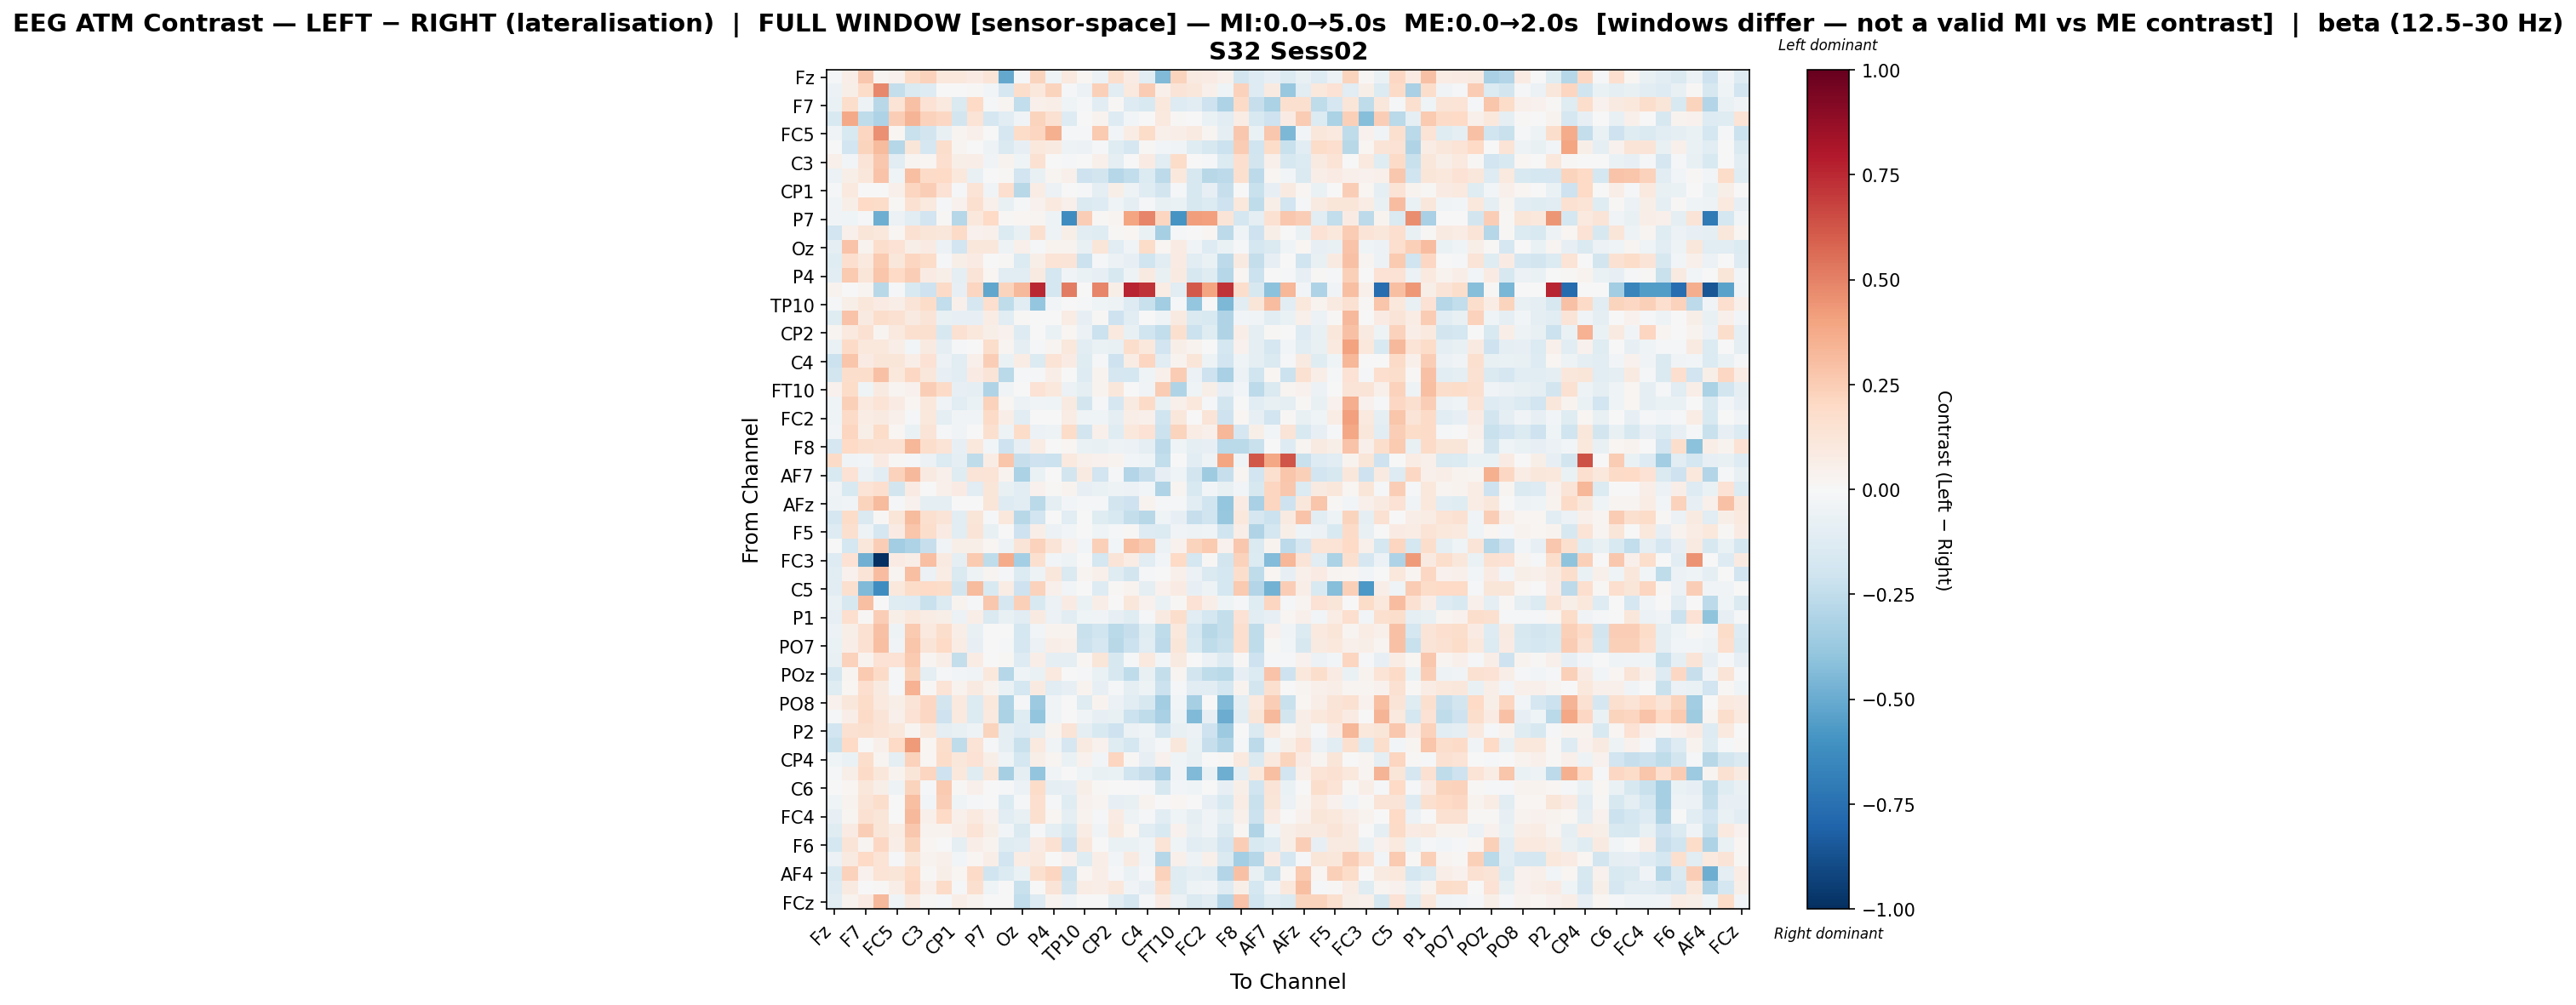

The data file committed next to this chart (first rows):
, Fz, F3, F7, FT9, FC5, FC1, C3, CP5, CP1, Pz, P7, O1, Oz, O2, P4, P8, TP10, CP6, CP2, Cz, C4, T8, FT10
Fz, -0.01689, 0.06614, 0.2692, 0.02592, 0.04545, 0.1949, 0.2318, 0.1055, 0.103, 0.08063, 0.126, -0.5129, -0.009512, 0.2189, -0.04453, 0.09784, 0.0181, -0.06024, 0.1773, 0.08066, -0.1045, -0.4403, 0.2204
F3, -0.06207, 0.06137, 0.1856, 0.4833, -0.2386, -0.1475, -0.1319, 0.007284, 0.0002681, 0.008821, -0.02522, -0.1654, 0.1755, 0.1026, 0.2227, -0.01323, -0.05768, 0.2396, -0.1093, 0.0975, 0.2524, 0.05101, 0.1315
F7, -0.06724, 0.1735, -0.05242, -0.2803, 0.1333, 0.2954, 0.1446, 0.09995, -0.141, 0.201, -0.017, 0.02922, -0.2439, 0.04989, 0.06317, -0.046, -0.0166, -0.1037, 0.01169, -0.1323, -0.1521, 0.1021, -0.131
FT9, -0.1508, 0.3751, -0.2574, -0.307, 0.2484, 0.3391, 0.232, 0.2097, -0.1871, 0.1383, -0.1717, -0.1109, -0.03345, 0.2229, 0.1556, -0.1269, -0.0009282, 0.03447, -0.1251, -0.0243, 0.006028, 0.09996, 0.008726
FC5, -0.03264, -0.1501, 0.2134, 0.4588, 0.02102, -0.2225, -0.1835, -0.0715, 0.02811, 0.05326, -0.007488, -0.1689, 0.1809, 0.2113, 0.3532, -0.01659, -0.009325, 0.2591, -0.02741, 0.07682, 0.1834, 0.0543, 0.06525
FC1, 0.002974, -0.1909, 0.2227, 0.3188, -0.2847, 0.1199, -0.1704, 0.1781, 0.02702, -0.0009833, -0.05406, -0.1408, -0.0784, 0.1028, 0.09009, -0.0472, -0.05774, -0.01354, -0.1189, -0.1655, 0.01486, -0.02889, -0.03305
C3, 0.04724, -0.02947, 0.1301, 0.2681, -0.1154, 0.02733, 0.01949, 0.1642, 0.05812, 0.06767, -0.0359, 0.03322, -0.04206, 0.1488, 0.007028, -0.01468, 0.007618, 0.0537, -0.09612, 0.001434, 0.08156, -0.1144, 0.1802
CP5, -0.05882, 0.05879, 0.1116, 0.2844, -0.03969, 0.3011, 0.1916, 0.203, 0.1085, -0.07177, 0.002864, 0.01379, -0.1929, -0.07132, 0.02677, 0.05369, -0.2105, -0.1819, -0.2843, -0.243, -0.1388, -0.2637, 0.1079
CP1, -0.02149, 0.09454, 0.005163, -0.007329, 0.05422, 0.2175, 0.2484, 0.1476, -0.01368, 0.1329, -0.03372, 0.1661, -0.277, 0.07309, -0.05512, -0.0009689, -0.01368, -0.09692, 0.05967, -0.05357, -0.1213, -0.1856, -0.01133
Pz, -0.03507, 0.06048, 0.2019, 0.1833, 0.008011, 0.1559, 0.09846, -0.0115, 0.04409, 0.1588, 0.04753, -0.073, -0.01453, 0.04617, 0.1014, 0.05174, -0.1481, -0.1307, -0.04233, -0.09077, -0.01827, -0.07411, -0.0658
P7, -0.0347, -0.04359, -0.01736, -0.4917, -0.06154, -0.1111, -0.1889, 0.007917, -0.2886, 0.1071, 0.2011, 0.009742, 0.02338, 0.02558, -0.05091, -0.6228, 0.2445, 0.008356, 0.02507, 0.3951, 0.4847, 0.212, -0.593
O1, -0.1916, 0.05082, 0.1175, 0.103, 0.02196, 0.1543, 0.1214, 0.1109, 0.191, 0.04281, 0.05283, -0.1397, -0.07086, 0.1593, -0.04883, 0.06026, -0.1129, -0.1243, 0.01165, 0.01882, -0.06302, -0.329, -0.02176
Oz, -0.09951, 0.287, 0.03905, 0.1749, 0.141, 0.05911, 0.08565, -0.0589, -0.1938, 0.114, 0.1096, -0.05212, 0.05115, -0.02261, 0.03512, 0.03414, -0.07491, 0.1239, -0.1105, -0.03899, 0.185, 0.02018, 0.08088
O2, -0.1214, 0.167, 0.1008, 0.2618, 0.1162, 0.213, 0.1828, -0.01051, 0.05483, 0.08522, -0.001298, 0.0155, -0.14, 0.05538, 0.1382, 0.1327, -0.2157, -0.01576, -0.06149, -0.07855, -0.2004, -0.1085, 0.08014
P4, -0.1042, 0.261, 0.122, 0.2811, 0.1987, 0.2441, 0.08593, 0.05745, -0.09491, 0.1301, 0.01826, -0.1124, -0.1119, 0.08684, -0.1776, -0.0369, -0.06281, -0.0844, -0.1624, -0.04735, 0.09318, -0.07746, 0.08606
P8, 0.03684, -0.003266, 0.03083, -0.2795, -0.009972, -0.1497, -0.2075, 0.194, -0.08412, 0.2184, -0.5232, 0.2221, 0.3237, 0.7505, -0.1769, 0.5089, 0.0, 0.4873, 0.05632, 0.7586, 0.7189, 0.07268, -0.1155
TP10, -0.02132, 0.05717, 0.1153, 0.07911, 0.0703, 0.1302, 0.1866, -0.2486, 0.04799, -0.1702, 0.1668, -0.2577, -0.108, -0.3889, -0.02642, 0.002793, -0.01426, -0.04116, -0.05119, -0.1287, -0.2262, -0.3464, -0.02142
CP6, -0.1239, 0.2814, 0.08683, 0.1788, 0.1508, 0.08852, 0.1255, -0.07187, -0.0817, -0.08297, 0.07209, -0.1105, 0.01101, 0.0001907, 0.004417, 0.07678, -0.08213, 0.01545, -0.2037, -0.1151, -0.003634, -0.04207, 0.09077
CP2, 0.0293, 0.09862, 0.1522, 0.03024, 0.09626, 0.1626, 0.1602, -0.1565, 0.1518, 0.1058, 0.05612, 0.04458, -0.1291, 0.003036, -0.06941, 0.02231, -0.05872, -0.211, 0.09487, -0.07285, -0.2029, -0.2472, 0.1574
Cz, -0.06357, 0.1932, 0.1033, 0.1034, 0.06409, -0.02485, 0.08803, -0.09265, -0.0131, 0.0005293, 0.1737, 0.03117, -0.08906, -0.01152, 0.0268, 0.1088, -0.1024, -0.06376, -0.07238, 0.1766, 0.1069, -0.1926, 0.06245
C4, -0.2114, 0.2811, 0.0831, 0.1248, 0.1209, 0.06608, 0.1441, -0.05765, -0.1135, 0.05328, 0.2424, -0.06889, 0.07393, -0.1399, 0.1367, 0.07936, -0.1212, -0.01832, -0.2054, 0.07298, 0.2148, -0.1158, 0.03781
T8, -0.1863, 0.1777, 0.1721, 0.2911, 0.1078, 0.208, 0.1109, -0.08188, -0.114, 0.08077, 0.1278, -0.2689, -0.01869, -0.01321, 0.06342, 0.006247, -0.1297, 0.03819, -0.1714, -0.1761, -0.04449, 0.04826, 0.2553
FT10, 0.04188, 0.1842, -0.04551, 0.09239, 0.02571, 0.04023, 0.2436, 0.1892, -0.08553, -0.09568, -0.3015, -0.03681, -0.002475, 0.1425, 0.1038, -0.05884, -0.09502, 0.03361, 0.1115, -0.0001946, -0.03864, 0.254, -0.2976
FC6, -0.04054, 0.2383, 0.09496, 0.1399, 0.08401, 0.01728, 0.1091, -0.03472, -0.1172, -0.06548, 0.2284, 0.01573, -0.05876, -0.03728, -0.04336, 0.09354, -0.1801, -0.01843, -0.1651, 0.09299, 0.1951, -0.07093, 0.04951
FC2, -0.04511, 0.1923, 0.07273, 0.08963, 0.05254, -0.0191, 0.1054, -0.09502, -0.03344, -0.03254, 0.1885, 0.06788, -0.1166, 0.007649, -0.001792, 0.07247, -0.04652, -0.03951, -0.09212, 0.06674, 0.04725, -0.2019, 0.1137
F4, -0.0278, 0.2118, 0.06081, 0.1846, 0.02043, -0.06892, 0.1307, -0.0199, -0.03529, 0.006594, 0.1586, -0.05099, 0.1867, -0.06099, -0.0536, 0.187, -0.1819, 0.05345, -0.1246, 0.1092, 0.1441, -0.213, 0.2231
F8, -0.1657, 0.196, 0.1582, 0.1506, 0.1487, 0.3318, 0.1774, 0.1329, -0.08343, 0.108, -0.02716, -0.2067, -0.0816, 0.0761, -0.0006367, 0.02206, -0.06813, -0.073, -0.05046, -0.05681, -0.09957, -0.265, -0.04557
Fp2, 0.1941, -0.03454, -0.03087, 0.07919, 0.01452, -0.008057, -0.05475, -0.1376, -0.09846, -0.2528, 0.07754, 0.2793, -0.2318, -0.2072, -0.2128, 0.09604, 0.04764, 0.04341, 0.03763, -0.02845, -0.04266, -0.244, 0.002412
AF7, -0.1528, 0.1472, -0.05801, -0.1093, 0.2334, 0.3263, 0.08966, 0.05401, -0.1217, 0.13, 0.1384, 0.03298, -0.3129, -0.06329, 0.001419, -0.1866, 0.08797, -0.1878, -0.01244, -0.2966, -0.2319, -0.0836, -0.04154
AF3, -0.03838, -0.153, 0.137, 0.1656, -0.1807, 0.08197, 0.001092, 0.04706, 0.08311, -0.1129, 0.1223, -0.07065, -0.1057, 0.04208, 0.01066, 0.03772, -0.08028, -0.06549, -0.05384, -0.05688, -0.03083, -0.3017, 0.02508
AFz, -0.04942, -0.03551, 0.2238, 0.3127, -0.0127, 0.04241, -0.08986, -0.1015, 0.001863, -4.5733583801402475e-05, 0.1189, -0.1324, -0.1146, -0.2722, -0.09532, -0.02712, -0.01352, -0.02148, -0.1836, -0.2097, 0.03177, -0.01088, -0.01287
F1, -0.1679, 0.1839, -0.1452, 0.01136, 0.124, 0.315, 0.1574, 0.1252, -0.1092, 0.1249, -0.01384, 0.1067, -0.2803, -0.1931, -0.0002896, -0.1115, -0.005437, -0.1174, -0.1546, -0.2403, -0.274, -0.04057, -0.0785
F5, -0.1326, 0.1611, -0.05404, -0.1704, 0.07881, 0.2798, 0.1787, 0.08232, -0.1045, 0.1261, -0.07233, 0.002496, -0.2067, 0.06678, -0.06106, -0.02989, -0.001468, -0.04543, -0.0192, 0.01086, -0.1274, -0.1381, -0.03733
FT7, -0.004668, -0.1745, 0.1131, 0.2448, -0.3447, -0.3098, -0.2272, -0.03313, 0.05687, 0.05849, 0.02008, -0.04699, 0.1279, 0.232, 0.1302, 0.04365, -0.03089, 0.2378, -0.02948, 0.3023, 0.2654, -0.06134, 0.04417
FC3, -0.1287, 0.1458, -0.4837, -1.0, 0.07953, 0.06373, 0.3042, 0.08649, -0.09325, 0.2622, -0.252, 0.3735, -0.3395, 0.1592, -0.02838, -0.05394, 0.004932, -0.1773, 0.1299, 0.07119, -0.1124, -0.02557, 0.2022
C1, -0.1115, 0.04504, 0.1303, 0.309, 0.0285, 0.3011, -0.05573, 0.07376, -0.1431, -0.04851, 0.02989, -0.01562, -0.1389, -0.05148, 0.116, -0.1472, 0.02819, 0.05023, -0.1206, -0.18, -0.01073, 0.00709, 0.05074
C5, -0.1081, 0.1604, -0.4442, -0.6232, 0.1077, 0.1802, 0.2025, 0.1833, -0.1807, 0.3132, -0.1534, 0.07679, -0.2103, 0.2272, 0.04815, -0.03002, 0.0009169, -0.1263, 0.009317, 0.03516, -0.09782, 0.04343, 0.08107
CP3, -0.06426, -0.157, 0.2997, 0.002415, -0.1194, -0.1272, -0.2237, -0.1375, 0.03242, -0.02095, 0.2673, -0.1693, 0.2402, -0.1549, -0.05715, 0.08339, -0.06702, 0.06535, 0.004799, 0.1106, 0.04112, -0.06324, 0.01221
P1, -0.07941, 0.166, 0.008173, 0.2454, 0.06066, 0.1082, 0.07394, 0.06085, -0.05775, 0.0682, -0.1433, -0.0767, -0.1131, 0.08823, -0.05484, -0.1032, -0.04654, -0.03207, -0.08054, -0.1191, -0.0226, 0.08643, 0.1731
P5, -0.0587, 0.05914, 0.1532, 0.2944, -0.05013, 0.2603, 0.09439, 0.178, 0.06563, -0.07324, 0.0, -0.001819, -0.1782, -0.02935, 0.03186, 0.03742, -0.2198, -0.2001, -0.2706, -0.2273, -0.1227, -0.2574, 0.1089
PO7, -0.06902, 0.06423, 0.1486, 0.2979, -0.03817, 0.2774, 0.1309, 0.1983, 0.07421, -0.07861, 0.0, -0.01273, -0.1696, -0.06142, 0.06765, 0.0499, -0.2144, -0.1671, -0.2773, -0.2121, -0.1114, -0.2589, 0.1214
PO3, -0.07272, 0.2321, 0.03594, 0.1452, 0.1471, 0.2643, 0.02409, 0.06399, -0.2407, 0.07084, 0.00146, 0.01137, -0.1277, 0.06305, -0.08903, -0.0992, 0.01773, 0.118, -0.1626, -0.01628, 0.09843, -0.02392, 0.08753
POz, -0.1729, 0.02809, 0.2632, 0.1926, -0.02256, 0.2221, -0.09527, -0.01556, -0.0284, -0.03155, 0.1024, -0.2885, -0.04485, -0.06865, 0.09826, -0.00431, -0.02099, -0.06588, -0.1636, -0.2545, -0.07749, -0.2376, 0.02712
PO4, -0.1202, 0.01594, 0.1655, 0.09154, -0.02213, 0.3438, 0.01225, 0.1376, 0.0372, 0.09242, 0.0342, -0.06525, -0.172, 0.08904, -0.1123, -0.08028, 0.0369, -0.08228, -0.008454, -0.09938, -0.04897, -0.2187, -0.01711
PO8, 0.04559, 0.1113, 0.1867, 0.09872, 0.06082, 0.1308, 0.205, -0.1846, 0.09813, -0.1383, 0.1054, -0.3058, -0.01205, -0.3637, -0.03619, 0.002802, -0.1196, 0.03787, -0.05864, -0.116, -0.1598, -0.3505, -0.02883
P6, -0.01021, 0.06629, 0.1936, 0.1261, 0.05466, 0.1464, 0.2108, -0.21, 0.09405, -0.134, 0.09874, -0.32, -0.1174, -0.3907, -0.03162, 0.002802, -0.03545, -0.08494, -0.07372, -0.2185, -0.2566, -0.3221, -0.05131
P2, -0.1931, 0.1491, 0.1589, 0.1332, 0.1032, 0.02519, 0.1059, -0.09644, -0.07497, -0.05426, 0.2189, -0.08998, -0.1254, -0.09465, 0.03467, 0.1254, -0.09654, -0.1494, -0.2091, -0.05781, -0.04313, -0.1781, -0.07336
CPz, -0.2236, 0.2004, 0.005061, 0.05412, 0.2019, 0.4278, 0.01843, 0.1782, -0.2539, 0.1374, -0.008678, -0.09057, -0.2214, 0.1007, -0.03535, -0.1678, 0.08716, 0.04279, -0.1201, -0.1773, -0.05678, -0.0231, 0.1144
CP4, -0.04313, -0.06885, 0.1785, 0.02634, -0.09598, 0.2299, 0.02247, 0.1827, 0.1096, 0.1415, 0.0556, -0.04457, -0.176, 0.061, 0.02813, -0.06617, 0.0409, -0.02647, 0.214, 0.01297, -0.08013, 0.0453, -0.04408
TP8, -0.01948, 0.0586, 0.1895, 0.1157, 0.03447, 0.1243, 0.2158, -0.2109, 0.1018, -0.1219, 0.1149, -0.3288, -0.08811, -0.3916, -0.03243, 0.002802, -0.0422, -0.07159, -0.06527, -0.1989, -0.2328, -0.3276, -0.03444
C6, -0.004466, 0.02127, 0.1158, 0.06069, -0.05291, 0.2231, -0.01267, 0.2612, 0.008147, 0.0493, 0.006203, -0.0154, -0.05801, 0.1848, -0.09137, -0.08165, 0.05741, 0.01146, 0.00544, 0.00334, -0.01245, -0.1633, -0.02452
C2, -0.046, 0.03761, 0.1308, 0.1776, -0.007051, 0.2978, -0.03051, 0.2449, -0.04218, -0.02339, -0.001077, -0.1378, -0.0141, 0.1714, -0.01542, -0.1173, 0.04492, 0.02559, -0.07826, -0.07122, 0.03694, 0.001121, 0.0192
FC4, -0.0847, 0.02995, 0.1562, 0.1219, -0.007482, 0.3212, 0.04704, 0.1978, 0.04823, 0.09646, 0.03931, -0.111, -0.0744, 0.157, 0.01829, -0.08952, 0.03245, -0.01276, 0.08497, -0.05054, -0.01097, -0.1031, -0.04352
FT8, -0.1228, 0.08589, 0.2437, 0.1172, 0.07314, 0.2732, 0.03262, 0.03361, 0.06842, 0.1329, 0.05853, -0.02929, -0.1419, -0.01553, -0.1005, -0.1533, 0.07184, -0.03181, 0.09391, 0.0221, -0.111, -0.1536, 0.03946
F6, -0.1752, 0.1322, 0.02517, 0.206, 0.06746, 0.2211, 0.0205, -0.006141, -0.09813, 0.06946, 0.03797, -0.1247, -0.1122, 0.08493, 0.1551, -0.2098, 0.1145, 0.004391, -0.06628, -0.06522, -0.0395, 0.1349, -0.04619
AF8, -0.06106, 0.08594, 0.1993, 0.1392, -0.01582, 0.1177, 0.03577, 0.05117, -0.02623, 0.02198, 0.06861, -0.1952, 0.07203, 0.09443, -0.00632, 0.0463, -0.1222, 0.07003, -0.02677, 0.08628, -0.03793, -0.2878, 0.04996
AF4, -0.1517, 0.2308, 0.04149, 0.1334, 0.1227, 0.1979, 0.01092, 0.05991, 0.01683, 0.1918, -0.1953, -0.1367, -0.06299, 0.1626, 0.2181, -0.2186, 0.01703, 0.06312, -0.01354, -0.0637, -0.01625, 0.2277, -0.1245
F2, -0.1267, 0.08927, 0.001392, 0.00801, 0.06984, 0.209, 0.05284, 0.1946, -0.01018, 0.1603, -0.04424, 0.005369, -0.2206, 0.004865, 0.1295, -0.1848, 0.07681, 0.06949, 0.1071, -0.03449, -0.08, 0.1658, -0.1193
FCz, -0.1078, 0.0369, 0.08203, 0.3206, -0.04244, 0.09117, 0.01417, -0.01194, 0.06389, 0.0386, 0.0002697, 0.004598, -0.2439, -0.13, 0.03311, -0.03592, 0.003228, -0.0009446, -0.1041, -0.1668, -0.01121, 0.08418, -0.05972
